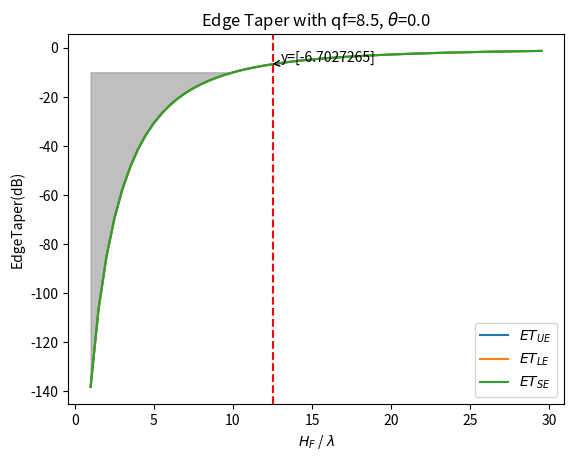

Recreate this plot in Python.
import os
from time import time
import matplotlib.pyplot as plt
import pandas as pd
import numpy as np


def edge_taper(theta_fed, hf, qf):
    def cal_illumination(q, theta, r):
        molecule = np.sign(np.cos(theta)) * (np.abs(np.cos(theta))) ** q
        denominator = r
        illumination = molecule / denominator
        return illumination

    d_ra = unit_len * unit_num
    delta_b = 0
    r_fp = hf / np.cos(theta_fed)
    r_c = np.sqrt(delta_b ** 2 + r_fp ** 2
                  - 2 * r_fp * delta_b * np.cos(theta_fed + np.pi / 2))
    r_u = np.sqrt((d_ra / 2 + delta_b) ** 2 + r_fp ** 2
                  - 2 * r_fp * (d_ra / 2 + delta_b) * np.cos(theta_fed + np.pi / 2))
    r_l = np.sqrt((d_ra / 2 - delta_b) ** 2 + r_fp ** 2
                  - 2 * r_fp * (d_ra / 2 - delta_b) * np.cos(theta_fed + np.pi / 2))
    r_s = np.sqrt((d_ra / 2) ** 2 + r_c ** 2)

    theta_u = np.arccos(hf / r_u) - theta_fed
    theta_l = np.arccos(hf / r_l) + theta_fed
    theta_s = np.arctan(d_ra / (2 * r_c))

    i_max = cal_illumination(q=qf, theta=theta_fed, r=r_fp)
    i_ue = cal_illumination(q=qf, theta=theta_u, r=r_u)
    i_le = cal_illumination(q=qf, theta=theta_l, r=r_l)
    i_se = cal_illumination(q=qf, theta=theta_s, r=r_s)

    et_u = 20 * np.log10(i_ue / i_max + 1e-15)
    et_l = 20 * np.log10(i_le / i_max + 1e-15)
    et_s = 20 * np.log10(i_se / i_max + 1e-15)
    return et_u, et_l, et_s


if __name__ == "__main__":
    wl = 3e8 / 10e9
    k = np.pi * 2 / wl
    unit_len = wl / 2
    unit_num = 21
    qf = 8.5
    theta_fed = np.deg2rad(0)
    hf = np.arange(wl, wl * 30, wl/2).reshape(-1)
    theta_beam = np.deg2rad(0)

    et_u_arr = np.zeros_like(hf)
    et_l_arr = np.zeros_like(hf)
    et_s_arr = np.zeros_like(hf)
    for i in range(len(hf)):
        et_u_arr[i], et_l_arr[i], et_s_arr[i] = edge_taper(theta_fed, hf[i], qf)

    # plt.figure(figsize=(19.2, 10.8))
    x = (hf / wl)
    plt.plot(x, et_u_arr, label="$ET_{UE}$")
    plt.plot(x, et_l_arr, label="$ET_{LE}$")
    plt.plot(x, et_s_arr, label="$ET_{SE}$")
    plt.xlabel(r"$H_F$ / $\lambda$")
    plt.ylabel("EdgeTaper(dB)")
    plt.title(r"Edge Taper with qf={:.1f}, $\theta$={:.1f}".format(qf, np.rad2deg(theta_fed)))
    plt.legend()

    x_value = 12.5
    y_value = et_u_arr[np.where(x == x_value)]
    plt.annotate(f"y={y_value}", xy=(x_value, y_value), xytext=(x_value + 0.5, y_value + 1),
                 arrowprops=dict(arrowstyle='->'))

    plt.axvline(x=x_value, color='r', linestyle='--')
    threshold = -10
    plt.fill_between(x, et_u_arr, threshold, where=(et_u_arr < threshold), color='gray', alpha=0.5)

    plt.show()
